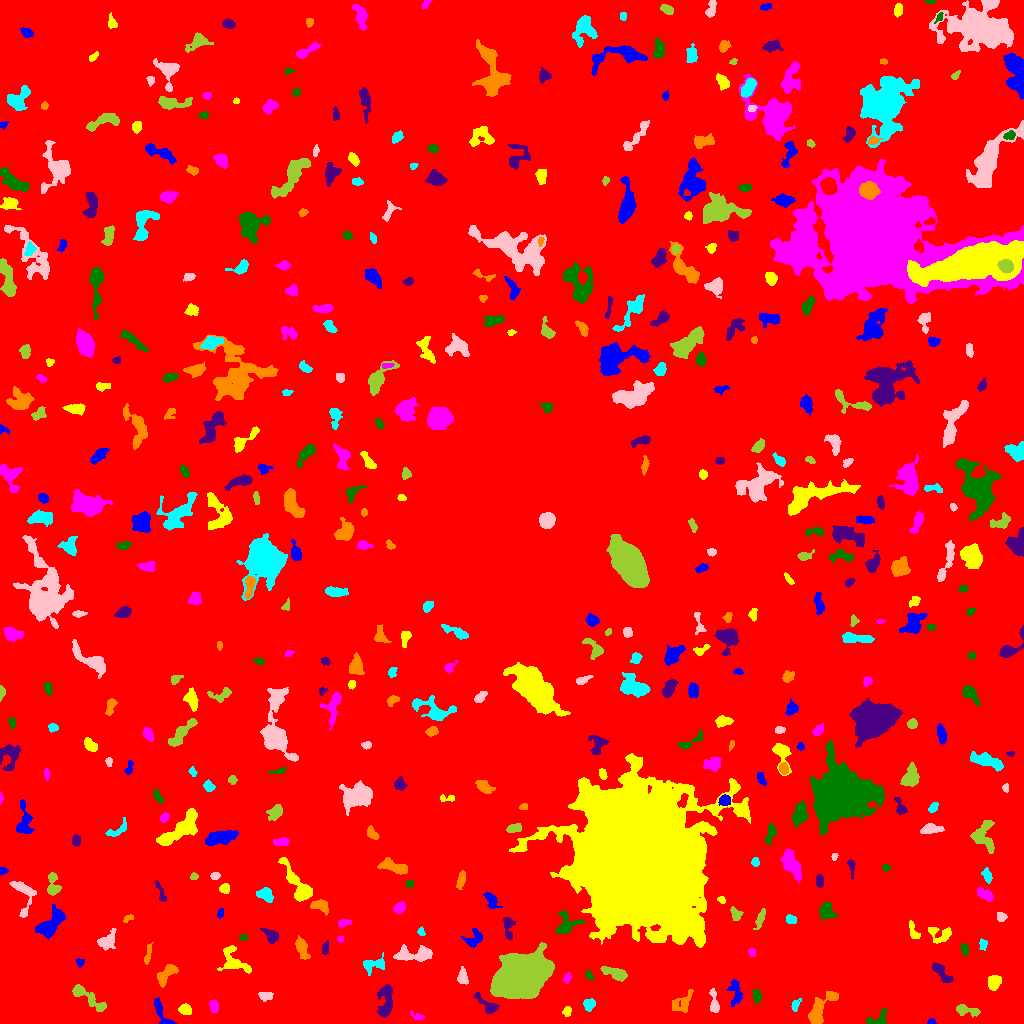

Values plotted in this chart, from the file beside it:
ID, X, Y, A, B, theta, total_flux, mu_max, mu_median, mu_mean, R_fwhm, R_e, R10, R90, x_start, x_end, y_start, y_end, area, greylevel
0, 504, 510.1, 303.5, 296.3, -0.2409, 1962218, 14.0, 2.0, 2.515, 97.94, 235.5, 89.82, 377.1, 0, 1023, 0, 1023, 780303, 2.515
1, 931.4, 1.44, 2.037, 1.302, 0.04113, 84.0, 4.0, 2.0, 1.867, 2.877, 1.954, 0.7979, 3.141, 927, 936, 0, 5, 45, 7.867
2, 567.1, 12.14, 2.236, 1.898, 1.384, 290.0, 8.0, 3.0, 3.625, 3.523, 2.585, 0.9772, 4.068, 562, 571, 7, 17, 80, 9.625
3, 417.2, 7.226, 4.064, 1.589, -0.417, 195.0, 4.0, 2.0, 2.468, 4.583, 2.932, 1.128, 4.442, 410, 424, 4, 13, 79, 7.468
4, 878.2, 4.209, 6.056, 3.308, 0.3729, 498.0, 6.0, 3.0, 2.862, 5.528, 4.184, 1.596, 6.555, 865, 886, 0, 15, 174, 7.862
5, 385.5, 24.08, 9.132, 3.476, 1.473, 1434, 9.0, 4.0, 3.886, 6.283, 6.024, 2.257, 9.508, 377, 392, 6, 39, 369, 8.886
6, 682.3, 20.12, 6.6, 4.087, 0.7765, 651.0, 6.0, 2.0, 2.543, 6.358, 5.202, 1.871, 7.878, 672, 693, 11, 34, 256, 10.54
7, 589.1, 19.46, 2.919, 2.848, 0.781, 552.0, 8.0, 4.0, 4.279, 4.951, 3.613, 1.493, 5.585, 583, 595, 12, 25, 129, 9.279
8, 714, 19.4, 6.044, 1.943, -1.451, 427.0, 7.0, 2.0, 2.588, 3.868, 3.523, 1.382, 5.971, 709, 719, 11, 35, 165, 8.588
9, 966.3, 13.29, 6.811, 2.322, -0.1771, 486.0, 6.0, 2.0, 2.518, 5.293, 4.222, 1.596, 6.628, 956, 980, 6, 19, 193, 8.518
10, 532.6, 12.48, 5.234, 1.935, -0.08279, 583.0, 8.0, 3.0, 3.667, 5.015, 3.949, 1.596, 6.206, 522, 542, 8, 17, 159, 8.667
11, 160.8, 11.19, 8.448, 2.194, -1.161, 526.0, 6.0, 2.0, 2.529, 5.47, 4.107, 1.596, 6.482, 154, 176, 0, 26, 208, 8.529
12, 185.3, 13.84, 3.048, 2.351, -0.2052, 689.0, 12.0, 5.0, 5.425, 4.184, 3.432, 1.262, 5.412, 178, 191, 9, 20, 127, 10.43
13, 213.8, 16.93, 2.991, 1.96, -1.28, 356.0, 7.0, 3.0, 3.266, 3.827, 3.09, 1.262, 4.918, 209, 218, 11, 23, 109, 9.266
14, 756.9, 27.85, 3.391, 2.073, -1.364, 323.0, 6.0, 3.0, 3.019, 4.549, 3.338, 1.262, 5.109, 752, 761, 20, 34, 107, 8.019
15, 487.5, 18.77, 8.259, 2.678, -0.689, 818.0, 10.0, 3.0, 3.933, 4.918, 4.406, 1.693, 7.159, 473, 499, 10, 31, 208, 13.93
16, 819.1, 13.38, 10.01, 3.664, 0.9755, 2115, 13.0, 4.0, 4.93, 6.077, 6.05, 2.394, 9.966, 808, 838, 0, 32, 429, 9.93
17, 795.3, 18.25, 3.218, 1.79, 1.212, 353.0, 8.0, 4.0, 4.011, 3.949, 2.932, 1.128, 4.583, 791, 801, 12, 25, 88, 9.011
18, 265.5, 27.85, 3.821, 2.299, -0.1709, 150.0, 3.0, 1.0, 1.282, 3.827, 3.385, 1.382, 5.262, 258, 273, 22, 31, 117, 7.282
19, 86.69, 26.63, 11.85, 2.772, -0.6203, 1139, 12.0, 3.0, 3.39, 3.7, 5.557, 1.871, 9.045, 72, 106, 12, 39, 336, 8.39
20, 648.5, 20.65, 8.666, 3.465, 0.6023, 2159, 14.0, 4.0, 4.613, 6.155, 5.726, 2.185, 9.707, 637, 669, 8, 35, 468, 10.61
21, 735.3, 31.75, 7.053, 3.131, -1.426, 580.0, 6.0, 2.0, 2.544, 5.614, 4.918, 1.871, 7.59, 727, 742, 17, 44, 228, 7.544
22, 994, 41.83, 3.353, 2.937, 1.115, 615.0, 8.0, 3.0, 3.398, 5.232, 3.989, 1.493, 6.257, 988, 1001, 33, 48, 181, 9.398
23, 567.3, 45.21, 2.351, 1.606, 1.113, 145.0, 7.0, 2.0, 2.071, 1.596, 2.326, 0.7979, 3.989, 563, 571, 40, 51, 70, 13.07
24, 589.1, 48.14, 2.263, 1.546, -1.237, 99.0, 4.0, 2.0, 1.478, 3.29, 2.326, 0.7979, 3.613, 585, 593, 43, 53, 67, 9.478
25, 941.3, 50.94, 6.839, 2.235, -0.8335, 396.0, 5.0, 2.0, 1.85, 4.184, 4.26, 1.596, 6.84, 932, 953, 41, 61, 214, 7.85
26, 165.2, 48.12, 6.688, 2.618, 0.875, 621.0, 7.0, 2.0, 2.455, 4.222, 4.37, 1.596, 7.291, 157, 178, 36, 59, 253, 8.455
27, 374.4, 59.11, 6.185, 3.187, 0.1713, 538.0, 6.0, 2.0, 2.402, 5.698, 4.37, 1.693, 6.84, 363, 384, 48, 71, 224, 8.402
28, 462.5, 46.1, 3.42, 2.107, -1.51, 595.0, 13.0, 3.0, 4.075, 3.192, 3.241, 1.128, 5.412, 457, 468, 39, 57, 146, 12.08
29, 616.4, 49.57, 6.385, 2.428, -0.3617, 688.0, 7.0, 2.0, 2.741, 5.14, 4.37, 1.693, 7.114, 600, 627, 42, 57, 251, 9.741
30, 721.9, 66.24, 2.587, 1.579, -0.01917, 301.0, 9.0, 4.0, 4.362, 3.09, 2.523, 0.9772, 3.989, 716, 727, 63, 70, 69, 14.36
31, 80, 61.19, 1.96, 1.828, 0.2867, 216.0, 8.0, 3.0, 3.429, 2.932, 2.257, 0.7979, 3.7, 76, 84, 56, 65, 63, 10.43
32, 233.4, 62.41, 8.288, 5.291, -0.7639, 1206, 8.0, 3.0, 3.225, 6.58, 5.997, 2.185, 9.508, 217, 251, 50, 78, 374, 8.225
33, 751.3, 71.61, 1.966, 1.686, -1.306, 99.0, 5.0, 1.0, 1.678, 2.257, 2.111, 0.7979, 3.568, 748, 755, 67, 75, 59, 7.678
34, 964.4, 74.54, 3.038, 1.826, -1.336, 230.0, 5.0, 3.0, 2.614, 3.909, 2.985, 1.262, 4.549, 960, 969, 68, 80, 88, 8.614
35, 325.2, 75.38, 3.382, 1.444, 1.412, 130.0, 3.0, 1.5, 1.548, 3.656, 2.706, 1.128, 4.26, 322, 328, 69, 83, 84, 7.548
36, 148, 69.73, 6.101, 1.438, 1.341, 188.0, 3.0, 2.0, 1.725, 4.478, 3.478, 1.382, 5.323, 144, 153, 59, 81, 109, 7.725
37, 983.1, 79.3, 2.146, 1.75, -1.296, 113.0, 4.0, 1.0, 1.378, 3.523, 2.459, 0.9772, 3.785, 979, 987, 73, 85, 82, 9.378
38, 413.3, 68.7, 10.47, 3.382, 0.04682, 1390, 7.0, 3.0, 3.466, 7.736, 6.457, 2.585, 9.95, 393, 432, 62, 79, 401, 8.466
39, 521.6, 46.92, 12.5, 8.12, 0.4405, 88942, 148.0, 27.0, 37.42, 10.81, 12.22, 4.549, 21.18, 490, 554, 25, 81, 2377, 48.42
40, 825.2, 70.86, 9.198, 6.086, -0.2664, 13326, 53.0, 5.0, 11, 7.114, 7.569, 2.877, 14.74, 783, 857, 55, 91, 1211, 16
41, 473.6, 84.15, 4.986, 3.554, 0.9655, 373.0, 6.0, 2.0, 1.82, 3.868, 4.26, 1.493, 6.794, 461, 482, 76, 95, 205, 7.82
42, 913, 92.84, 5.35, 1.936, -1.203, 221.0, 5.0, 2.0, 1.74, 2.985, 3.241, 1.262, 5.352, 909, 920, 85, 103, 127, 7.74
43, 340.2, 84.32, 1.604, 1.442, 1.502, 85.0, 4.0, 2.0, 2.024, 2.877, 1.954, 0.7979, 3.09, 337, 343, 81, 87, 42, 8.024
44, 243.4, 85.78, 2.093, 1.345, -0.01023, 111.0, 5.0, 2.0, 2.265, 2.523, 2.111, 0.7979, 3.241, 239, 247, 83, 89, 49, 8.265
45, 271.1, 87.71, 4.353, 2.427, -0.7211, 518.0, 8.0, 3.0, 3.012, 4.406, 3.785, 1.493, 6.206, 260, 278, 80, 95, 172, 9.012
46, 301.7, 75.96, 5.481, 2.506, -1.209, 908.0, 11.0, 3.0, 4.146, 4.184, 4.334, 1.596, 7.159, 295, 310, 64, 88, 219, 9.146
47, 421.1, 91.75, 2.024, 1.689, -1.113, 131.0, 5.0, 2.0, 2.298, 2.706, 2.326, 0.7979, 3.656, 417, 425, 88, 97, 57, 8.298
48, 107.1, 82.62, 5.633, 3.71, 0.8175, 637.0, 6.0, 2.0, 2.643, 6.129, 5.046, 1.954, 7.736, 97, 116, 73, 95, 241, 7.643
49, 761.1, 106.6, 3.968, 1.474, 1.152, 138.0, 3.0, 1.0, 0.9928, 3.827, 2.985, 1.128, 4.618, 753, 765, 94, 115, 139, 7.993
50, 189, 90.93, 5.984, 2.583, -0.9925, 445.0, 7.0, 2.0, 2.392, 3.478, 3.949, 1.493, 6.604, 181, 197, 83, 106, 186, 8.392
51, 50.25, 98.6, 8.862, 4.143, 0.8241, 1945, 10.0, 4.0, 4.156, 7.632, 6.628, 2.459, 10.51, 35, 65, 84, 119, 468, 9.156
52, 939.2, 89.68, 6.937, 3.881, -0.2787, 399.0, 6.0, 2.0, 1.676, 3.868, 4.37, 1.493, 7.114, 928, 951, 80, 96, 238, 7.676
53, 343.8, 100.7, 3.427, 1.5, 0.1482, 258.0, 6.0, 3.0, 2.867, 4.068, 2.932, 1.128, 4.37, 338, 352, 97, 104, 90, 8.867
54, 566.1, 98.67, 6.446, 5.246, 0.6993, 1694, 13.0, 5.0, 5.518, 5.109, 5.47, 2.034, 8.704, 555, 585, 90, 113, 307, 17.52
55, 508.3, 95.36, 6.756, 2.046, -1.467, 274.0, 5.0, 2.0, 1.557, 3.478, 3.742, 1.382, 5.809, 503, 515, 84, 106, 176, 10.56
56, 127.8, 105, 2.996, 1.627, 0.5152, 244.0, 8.0, 4.0, 3.812, 3.338, 2.764, 0.9772, 4.107, 123, 133, 101, 109, 64, 8.812
57, 790.9, 104.2, 2.496, 1.859, -0.1831, 192.0, 6.0, 2.0, 2.087, 3.29, 2.706, 0.9772, 4.26, 786, 796, 100, 109, 92, 9.087
58, 1001, 106.9, 2.329, 2.04, -0.5587, 183.0, 5.0, 2.0, 2.103, 2.877, 2.646, 0.9772, 4.406, 997, 1007, 102, 111, 87, 8.103
59, 736.1, 108.9, 3.194, 2.488, -0.9353, 178.0, 3.0, 1.0, 1.471, 4.37, 3.338, 1.262, 5.109, 730, 743, 103, 117, 121, 10.47
... 445 more rows
